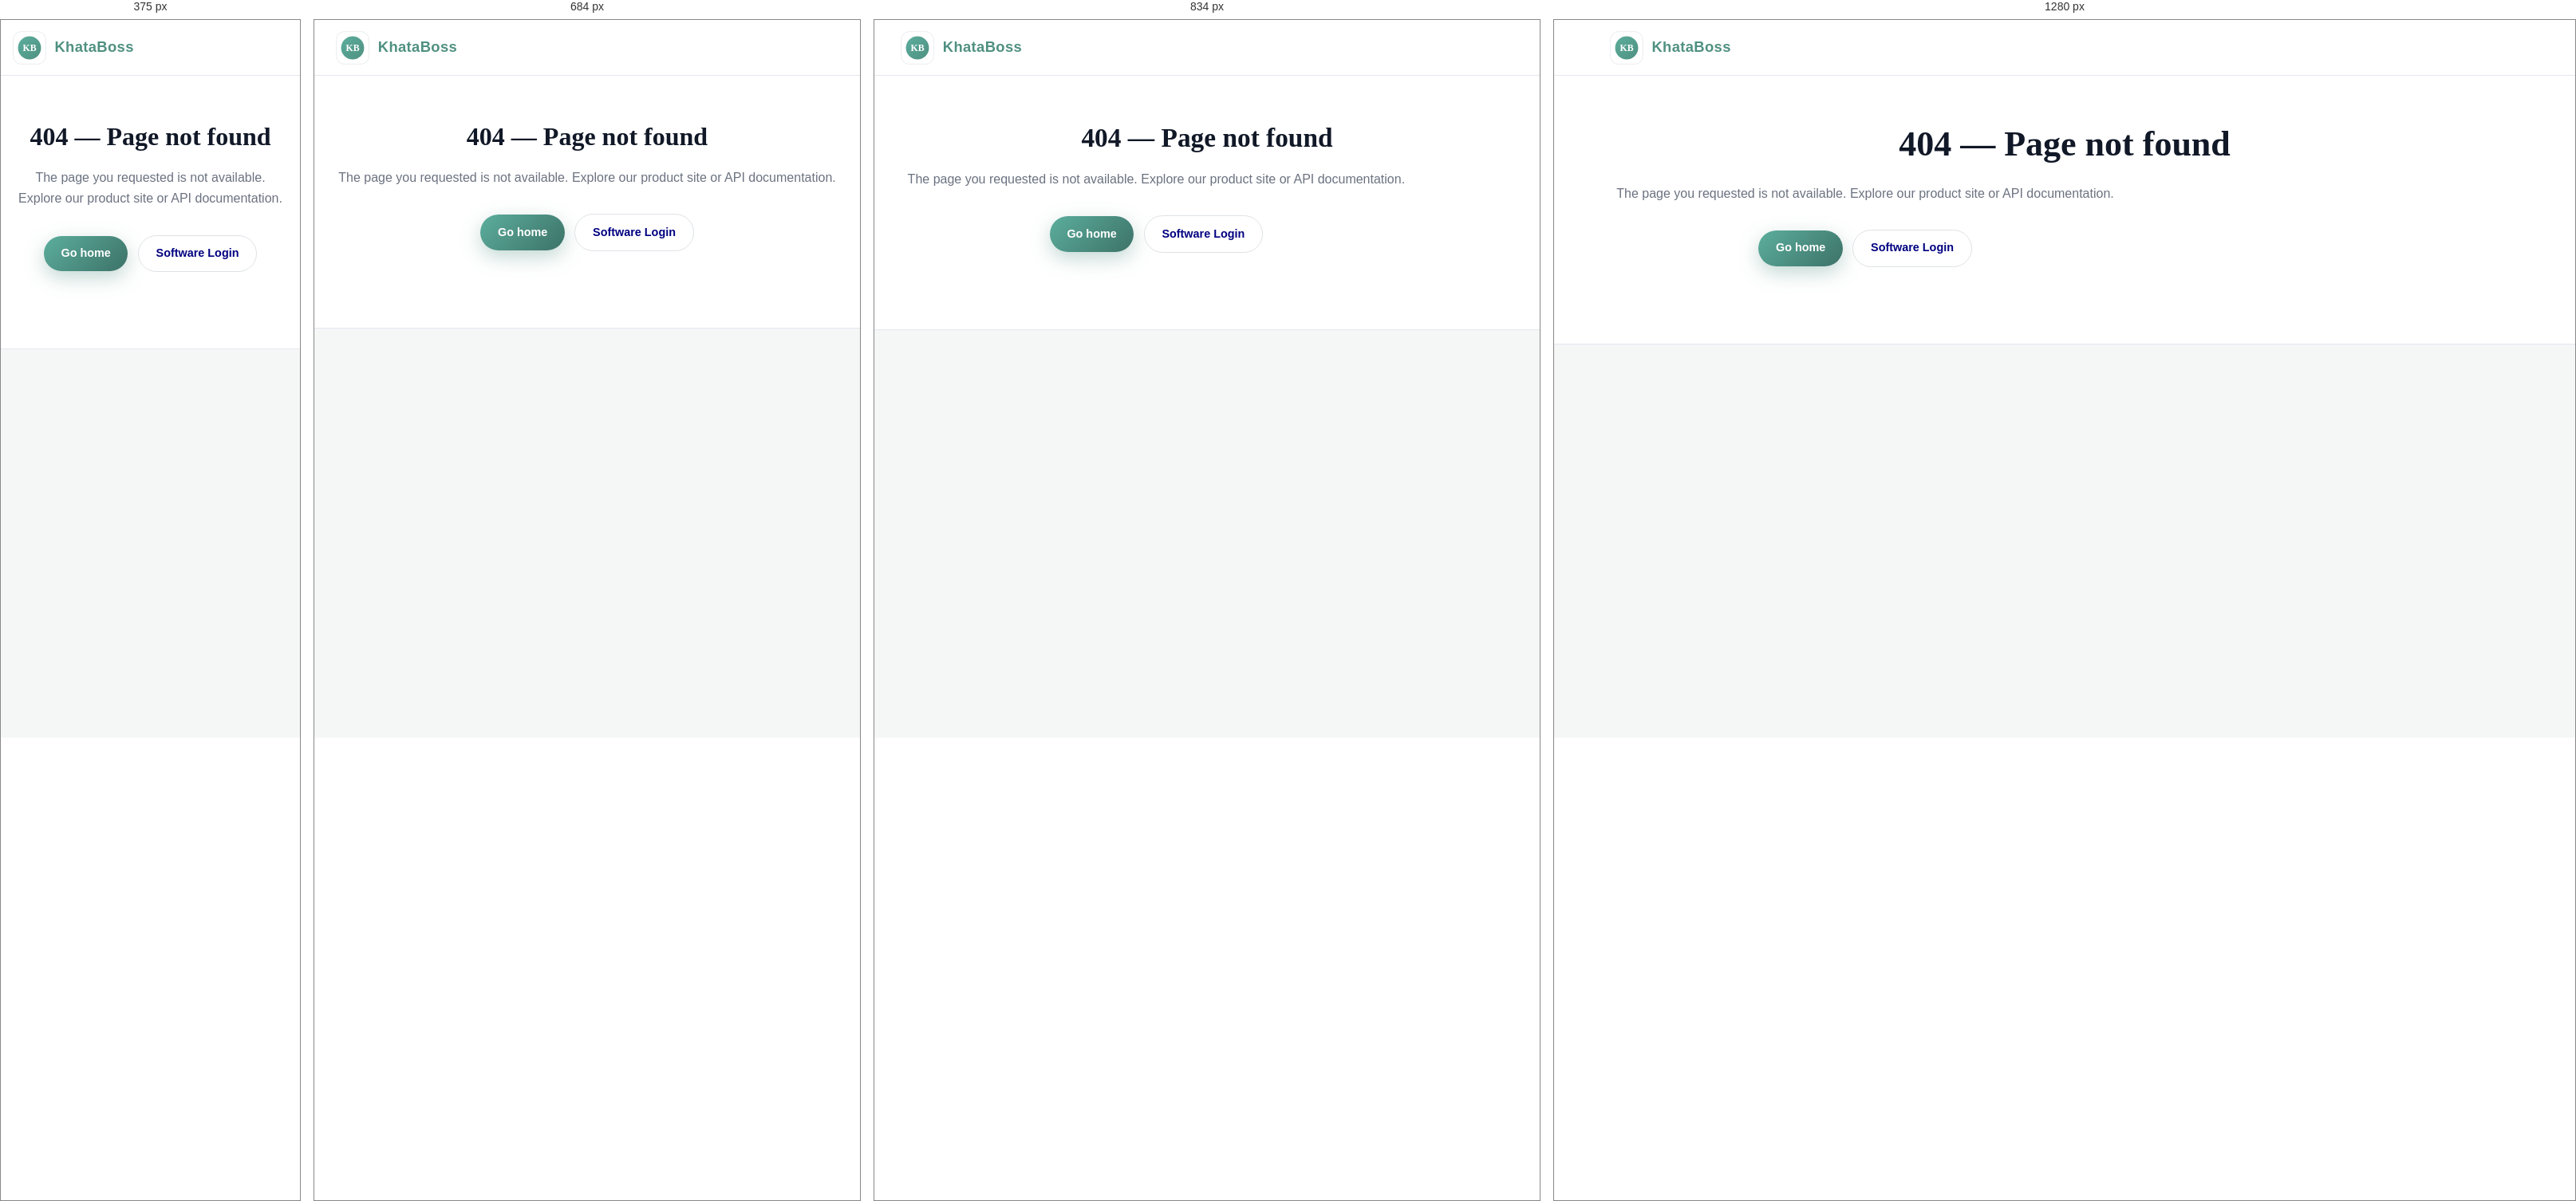
Rendered at 375 px, 684 px, 834 px and 1280 px, left to right.

<!-- file: 404.html -->
<!DOCTYPE html>
<html lang="en">
<head>
  <meta charset="UTF-8" />
  <meta name="viewport" content="width=device-width, initial-scale=1" />
  <title>Page not found | KhataBoss</title>
  <meta name="robots" content="noindex" />
  <link rel="icon" href="/assets/images/logo.svg" type="image/svg+xml" />
  <link href="https://fonts.googleapis.com/css2?family=DM+Sans:wght@400;600&family=Playfair+Display:wght@600&display=swap" rel="stylesheet" />
  <link rel="stylesheet" href="/assets/css/site.css" />
</head>
<body>
  <header class="site-header">
    <div class="container header-inner">
      <a class="brand" href="/"><img src="/assets/images/logo.svg" width="42" height="42" alt="" /> KhataBoss</a>
    </div>
  </header>
  <main class="page-hero" style="text-align:center;padding-bottom:6rem">
    <div class="container">
      <h1>404 — Page not found</h1>
      <p>The page you requested is not available. Explore our product site or API documentation.</p>
      <p style="margin-top:2rem">
        <a class="btn btn-primary" href="/">Go home</a>
        <a class="btn btn-outline" href="https://khataboss.com" style="margin-left:0.5rem">Software Login</a>
      </p>
    </div>
  </main>
  <script src="/assets/js/site.js" defer></script>
</body>
</html>


/* @media block from assets/css/site.css */
@media (max-width: 900px) {
  .nav-desktop {
    display: none;
  }

  .nav-toggle {
    display: block;
  }
}

/* @media block from assets/css/site.css */
@media (max-width: 900px) {
  .hero-grid {
    grid-template-columns: 1fr;
  }

  .hero-visual {
    order: -1;
  }

  .hero-stat-float {
    display: none;
  }
}

/* @media block from assets/css/site.css */
@media (max-width: 768px) {
  .stats-row {
    grid-template-columns: repeat(2, 1fr);
  }
}

/* @media block from assets/css/site.css */
@media (max-width: 900px) {
  .features-grid {
    grid-template-columns: 1fr;
  }
}

/* @media block from assets/css/site.css */
@media (max-width: 768px) {
  .feature-items {
    grid-template-columns: 1fr;
  }
}

/* @media block from assets/css/site.css */
@media (max-width: 768px) {
  .two-col {
    grid-template-columns: 1fr;
  }
}

/* @media block from assets/css/site.css */
@media (max-width: 600px) {
  .form-row {
    grid-template-columns: 1fr;
  }
}

/* @media block from assets/css/site.css */
@media (max-width: 768px) {
  .footer-grid {
    grid-template-columns: 1fr 1fr;
  }

  .blog-grid {
    grid-template-columns: 1fr;
  }
}